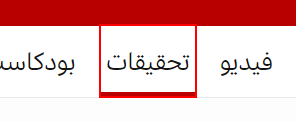
Workflow: Main

Step 1: get-text from the link 'تحقيقات' in window 'الرئيسية - BBC News عربي' (chrome.exe)
